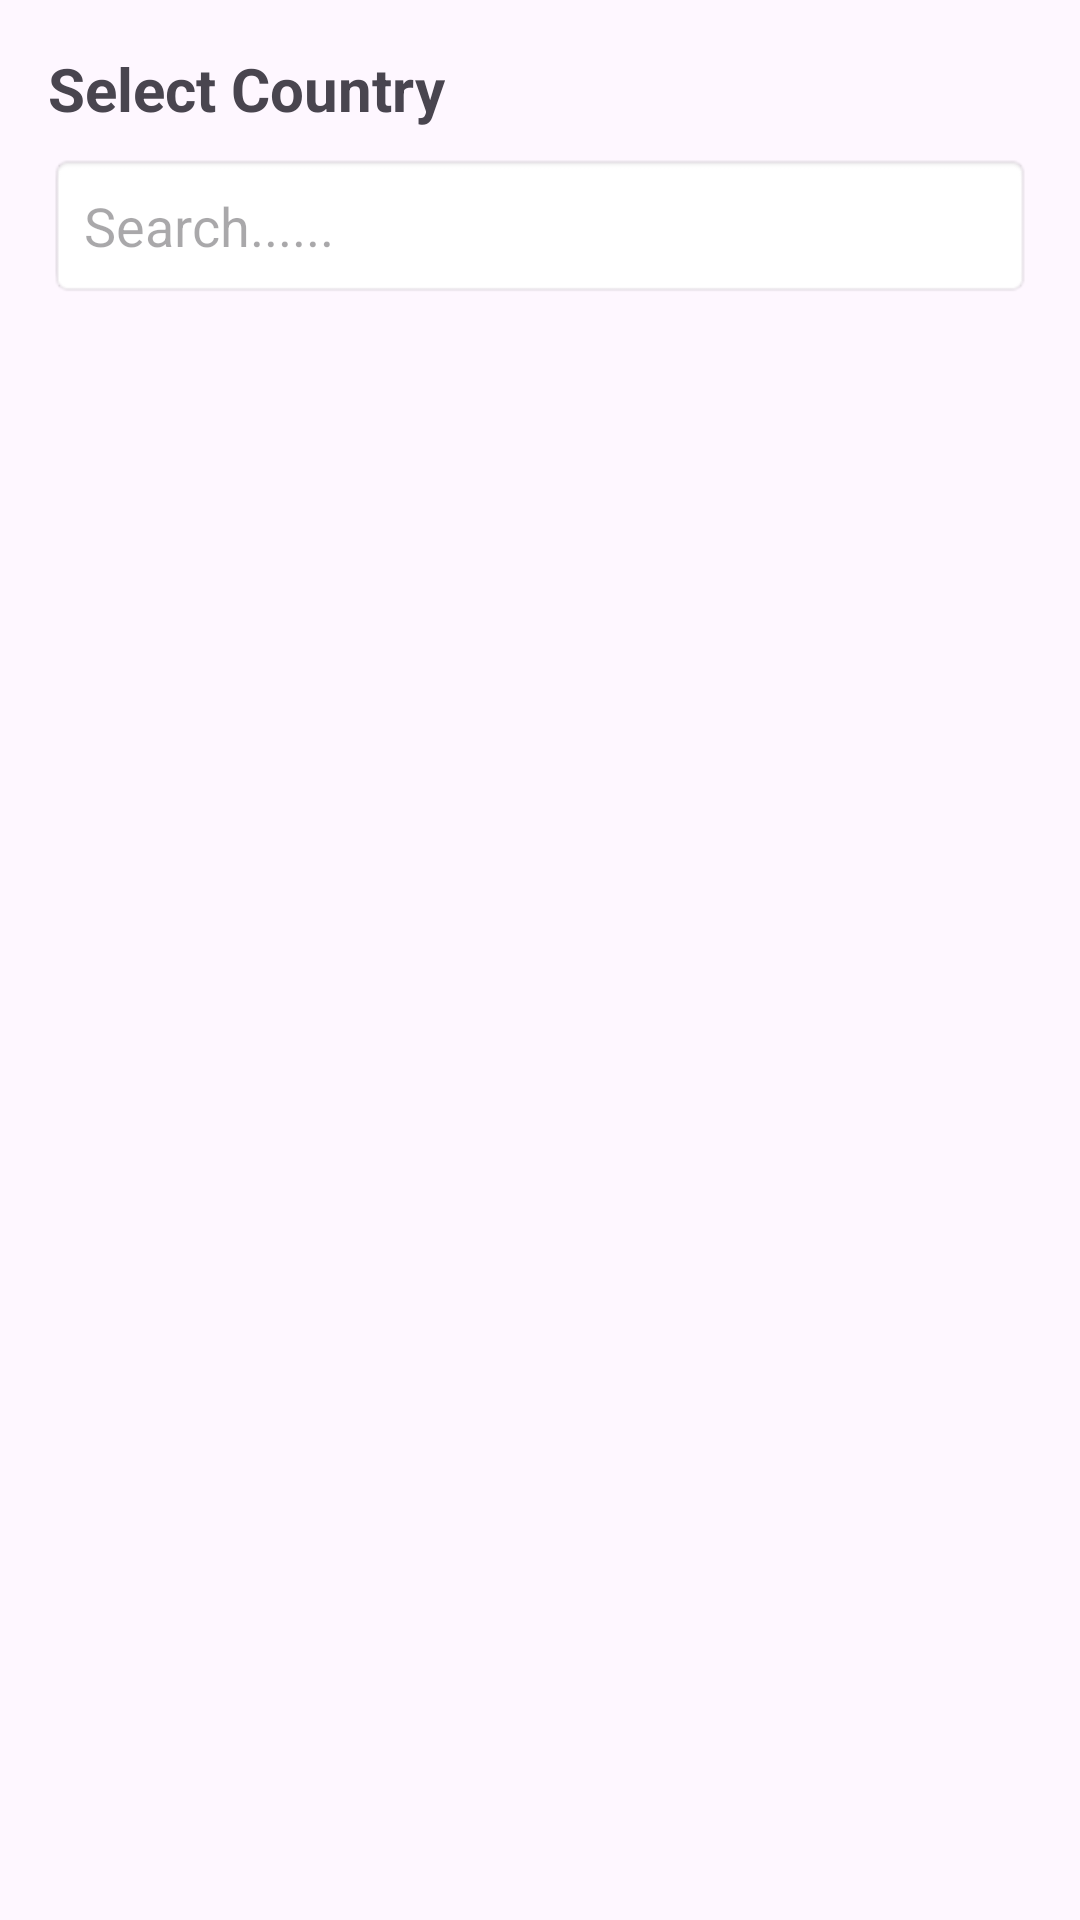

Here is an Android app screen rendered from its layout file. Give the layout XML and the strings, colors and styles it references.
<!-- AndroidManifest.xml: application theme Theme.WebService_Assigment -->
<!-- res/layout/to_spinner.xml -->
<?xml version="1.0" encoding="utf-8"?>
<LinearLayout xmlns:android="http://schemas.android.com/apk/res/android"
    android:layout_width="match_parent"
    android:layout_height="wrap_content"
    android:orientation="vertical"
    android:padding="16dp">

    <TextView
        android:layout_width="wrap_content"
        android:layout_height="wrap_content"
        android:text="Select Country"
        android:textSize="20dp"
        android:textStyle="bold" />

    <EditText
        android:id="@+id/edit_text"
        android:layout_width="match_parent"
        android:layout_height="wrap_content"
        android:layout_marginTop="8dp"
        android:layout_marginBottom="8dp"
        android:background="@android:drawable/editbox_background"
        android:hint="Search......"
        android:padding="12dp"
        android:singleLine="true" />

    <ListView
        android:id="@+id/list_view"
        android:layout_width="match_parent"
        android:layout_height="match_parent" />
</LinearLayout>
<!-- resources referenced by this layout -->
<resources>
  <style name="Theme.WebService_Assigment" parent="Base.Theme.WebService_Assigment" />
  <style name="Base.Theme.WebService_Assigment" parent="Theme.Material3.DayNight.NoActionBar">
          
          
      </style>
</resources>
